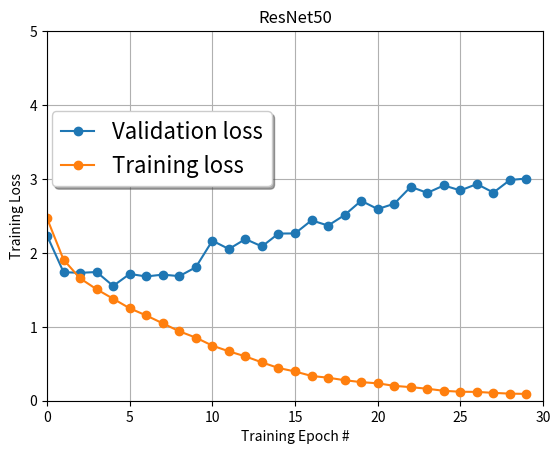

Write Python code to recreate this figure.
import matplotlib.pyplot as plt
plt.plot([0, 1, 2, 3, 4, 5, 6, 7, 8, 9, 10, 11, 12, 13, 14, 15, 16, 17, 18, 19, 20, 21, 22, 23, 24, 25, 26, 27, 28, 29], [2.2342, 1.7394, 1.7300, 1.7413, 1.5528, 1.7151, 1.6809, 1.7060, 1.6852, 1.8058, 2.1651, 2.0521, 2.1870, 2.0871, 2.2616, 2.2631, 2.4404, 2.3695, 2.5121, 2.7049, 2.5930, 2.6647, 2.8941, 2.8117, 2.9125, 2.8452, 2.9311, 2.8159, 2.9865, 3.0057], marker='o')
plt.plot([0, 1, 2, 3, 4, 5, 6, 7, 8, 9, 10, 11, 12, 13, 14, 15, 16, 17, 18, 19, 20, 21, 22, 23, 24, 25, 26, 27, 28, 29], [2.4682, 1.9074, 1.6552, 1.5078, 1.3794, 1.2506, 1.1533, 1.0469, 0.9393, 0.8534, 0.7451, 0.6681, 0.5995, 0.5186, 0.4427, 0.3956, 0.3349, 0.3114, 0.2776, 0.2516, 0.2354, 0.2013, 0.1835, 0.1621, 0.1341, 0.1214, 0.1195, 0.1063, 0.0959, 0.0923], marker='o')
plt.axis([0, 30, 0, 5])
plt.ylabel('Training Loss')
plt.xlabel('Training Epoch #')
plt.grid(True)

plt.title('ResNet50')

# legend
plt.legend(('Validation loss', 'Training loss'),
           shadow=True, loc=(0.01, 0.58), handlelength=1.5, fontsize=16)

plt.show()